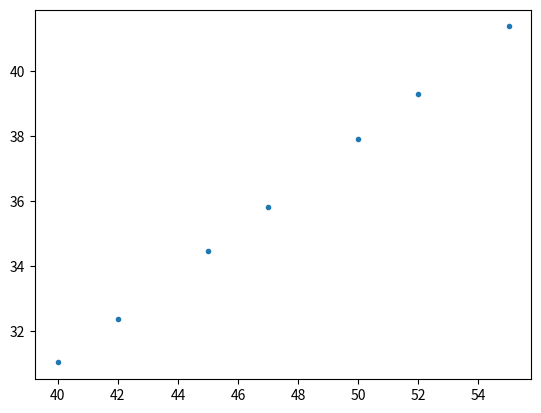

Source code (Python):
# 2b

import numpy as np
import matplotlib.pyplot as pl

data = [[40, 713],
        [42, 1812],
        [45, 7705],
        [47, 19966],
        [50, 84716],
        [52, 221387],
        [55, 938937]]

# approach 1: fit an exponential function. doesn't quite work
#fun = lambda x: (1, x, x**2, 1.8**x, 1.9**x, 2**x)
#A = np.array([fun(data[i][0]) for i in range(len(data))], dtype=np.float64)
#
#y = np.array([data[i][1] for i in range(len(data))], dtype=np.float64)
#
#out = np.linalg.lstsq(A, y)
#x, res, rank, s = out
#print(x)
#print(res)
#print(rank)
#print(s)
#
#
#test = np.array(fun(50), dtype=np.float64).dot(x)
#print(test)
#
#print('original    new')
#for i in range(len(A)):
#    A_ = np.copy(A)
#    y_ = np.copy(y)
#    A_ = np.delete(A_, i, 0)
#    y_ = np.delete(y_, i)
#    out = np.linalg.lstsq(A_, y_)
#    x, res, rank, s = out
#    test = np.array(fun(data[i][0]), dtype=np.float64).dot(x)
#    print('%9.2f   %9.2f' % (y[i], test))
#    print(x)
#print('#################################')

# approach 2: fit an affine function to transformed data
#                     vvv log2 #of clock ticks
data2 = [[data[i][0], np.log2(data[i][1]*(3060000000/1000))]\
         for i in range(len(data))]
data2 = np.array(data2, dtype=np.float64)
pl.plot(data2[:,0], data2[:,1], '.')

fun = lambda x: (1, x)

A = np.array([fun(data2[i][0]) for i in range(len(data2))], dtype=np.float64)
y = np.array([data2[i][1] for i in range(len(data2))], dtype=np.float64)
out = np.linalg.lstsq(A, y)
x, res, rank, s = out
r2 = 1 - res / (len(y) * y.var())

ytarget = np.log2(np.float64(18446744073709551615-3060000000*60))
ypredict = np.array([1, 88], dtype=np.float64).dot(x)# = (1, n).dot(x)

print(ytarget, ypredict)


